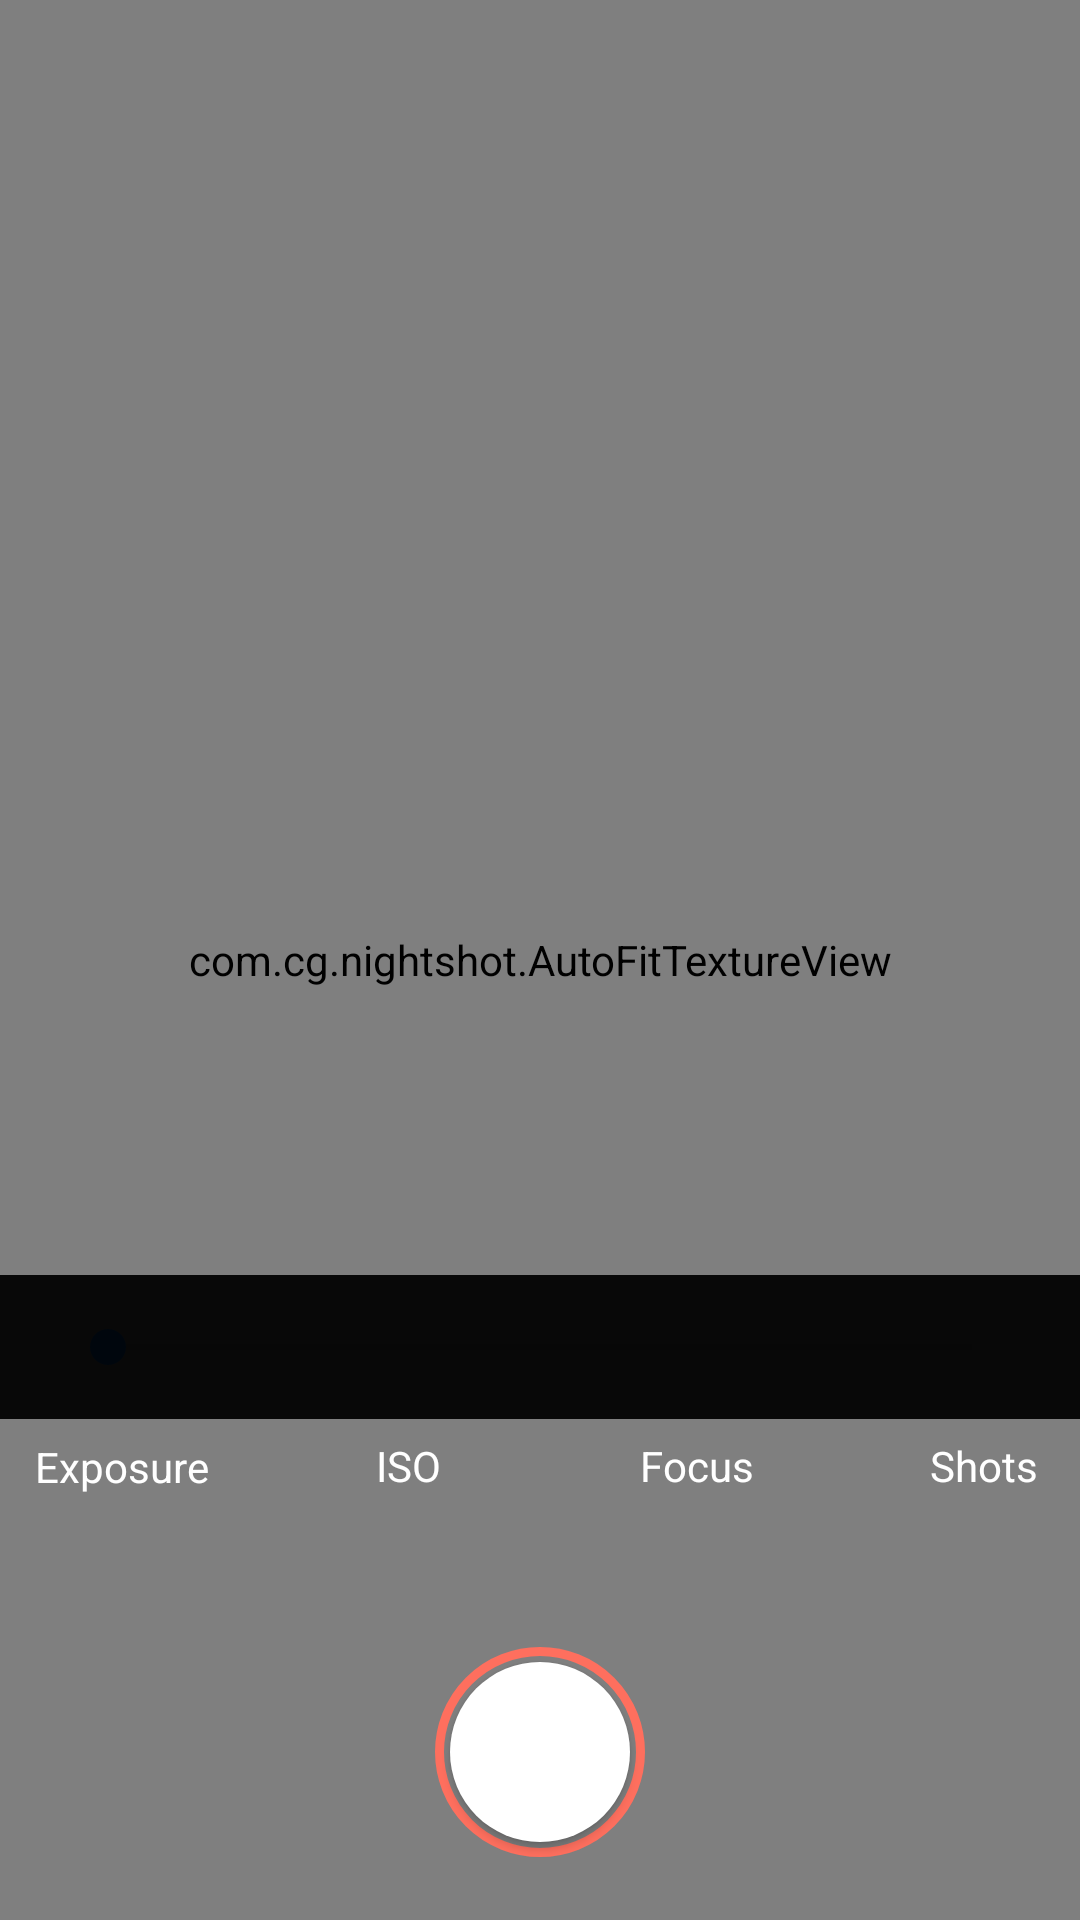

Produce the Android XML layout that renders to this screen, including the resource entries it uses.
<!-- AndroidManifest.xml: application theme AppTheme -->
<!-- res/layout/fragment_camera2_basic.xml -->
<?xml version="1.0" encoding="utf-8"?>
<RelativeLayout xmlns:android="http://schemas.android.com/apk/res/android"
    xmlns:app="http://schemas.android.com/apk/res-auto"
    xmlns:tools="http://schemas.android.com/tools"
    android:layout_width="match_parent"
    android:layout_height="wrap_content"
    android:layout_marginTop="0dp">

    <com.cg.nightshot.AutoFitTextureView
        android:id="@+id/texture"
        android:layout_width="match_parent"
        android:layout_height="match_parent"
        android:layout_alignParentStart="true"
        android:layout_marginTop="0dp"
        android:paddingStart="0dp" />

    <FrameLayout
        android:id="@+id/frameLayout"
        android:layout_width="match_parent"
        android:layout_height="150dp"
        android:layout_alignBottom="@+id/control"
        android:layout_alignParentStart="true">

    </FrameLayout>

    <FrameLayout
        android:id="@+id/control"
        android:layout_width="match_parent"
        android:layout_height="112dp"
        android:layout_alignParentBottom="true"
        android:layout_alignParentStart="true"
        android:background="@android:color/transparent">

        <ImageView
            android:layout_width="70dp"
            android:layout_height="70dp"
            android:layout_gravity="center"
            android:gravity="center_vertical|center_horizontal"
            android:src="@drawable/ring" />

        <Button
            android:id="@+id/picturebutton"
            android:layout_width="60dp"
            android:layout_height="60dp"
            android:layout_gravity="center"
            android:background="@drawable/round_button"
            android:backgroundTint="@android:color/white"
            android:elevation="24dp"
            android:gravity="center_vertical|center_horizontal" />

    </FrameLayout>

    <android.support.constraint.ConstraintLayout
        android:id="@+id/constraintLayout"
        android:layout_width="match_parent"
        android:layout_height="wrap_content"
        android:layout_above="@+id/control"
        android:layout_alignParentStart="true"
        android:layout_marginBottom="24dp">

        <Button
            android:id="@+id/Shutterbutton"
            android:layout_width="wrap_content"
            android:layout_height="30dp"
            android:layout_alignParentStart="true"
            android:layout_marginStart="8dp"
            android:background="@android:color/transparent"
            android:elevation="0dp"
            android:text="Exposure"
            android:textAlignment="center"
            android:textAllCaps="false"
            android:textColor="@color/white"
            android:typeface="normal"
            app:layout_constraintEnd_toStartOf="@+id/ISObutton"
            app:layout_constraintHorizontal_bias="0.5"
            app:layout_constraintStart_toStartOf="parent"
            tools:layout_editor_absoluteY="0dp" />

        <Button
            android:id="@+id/ISObutton"
            android:layout_width="wrap_content"
            android:layout_height="30dp"
            android:layout_alignParentStart="true"
            android:layout_marginStart="8dp"
            android:background="@android:color/transparent"
            android:elegantTextHeight="true"
            android:text="ISO"
            android:textAlignment="center"
            android:textAllCaps="false"
            android:textColor="@color/white"
            android:typeface="normal"
            app:layout_constraintEnd_toStartOf="@+id/Focusbutton"
            app:layout_constraintHorizontal_bias="0.5"
            app:layout_constraintStart_toEndOf="@+id/Shutterbutton"
            app:layout_constraintTop_toTopOf="@+id/Shutterbutton" />

        <Button
            android:id="@+id/Focusbutton"
            android:layout_width="wrap_content"
            android:layout_height="30dp"
            android:layout_alignParentStart="true"
            android:layout_marginEnd="8dp"
            android:layout_marginStart="8dp"
            android:background="@android:color/transparent"
            android:elegantTextHeight="true"
            android:text="Focus"
            android:textAlignment="center"
            android:textAllCaps="false"
            android:textColor="@color/white"
            android:typeface="normal"
            app:layout_constraintEnd_toStartOf="@+id/Shotsbutton"
            app:layout_constraintHorizontal_bias="0."
            app:layout_constraintStart_toEndOf="@+id/ISObutton"
            app:layout_constraintTop_toTopOf="@+id/ISObutton" />

        <Button
            android:id="@+id/Shotsbutton"
            android:layout_width="wrap_content"
            android:layout_height="30dp"
            android:layout_alignParentStart="true"
            android:background="@android:color/transparent"
            android:elegantTextHeight="true"
            android:text="Shots"
            android:textAlignment="center"
            android:textAllCaps="false"
            android:textColor="@color/white"
            android:typeface="normal"
            app:layout_constraintEnd_toEndOf="parent"
            app:layout_constraintHorizontal_bias="0.5"
            app:layout_constraintStart_toEndOf="@+id/Focusbutton"
            app:layout_constraintTop_toTopOf="@+id/Focusbutton" />

        <android.support.constraint.Guideline
            android:id="@+id/guideline"
            android:layout_width="wrap_content"
            android:layout_height="wrap_content"
            android:orientation="horizontal"
            app:layout_constraintGuide_begin="20dp" />
    </android.support.constraint.ConstraintLayout>

    <android.support.constraint.ConstraintLayout
        android:id="@+id/constraintLayout2"
        android:layout_width="match_parent"
        android:layout_height="50dp"
        android:layout_above="@+id/constraintLayout"
        android:layout_alignParentStart="true"
        android:background="@android:color/transparent">


        <LinearLayout
            android:id="@+id/linearlayoutfocus"
            android:layout_width="0dp"
            android:layout_height="48dp"
            android:background="@color/semitrasparentblack"
            app:layout_constraintBottom_toBottomOf="@+id/Shots_Scroll"
            app:layout_constraintEnd_toEndOf="@+id/Shots_Scroll"
            app:layout_constraintStart_toStartOf="parent"
            app:layout_constraintTop_toTopOf="@+id/Shots_Scroll">

            <SeekBar
                android:id="@+id/focusbar"
                android:layout_width="match_parent"
                android:layout_height="match_parent"
                android:layout_marginEnd="20dp"
                android:layout_marginStart="20dp"
                android:layout_weight="1"
                android:max="100"
                android:backgroundTint="@color/semitrasparentblack"
                android:isScrollContainer="false"
                android:pointerIcon="arrow"
                android:progressBackgroundTint="@color/semitrasparentblack"
                android:progressTint="@color/colorPrimary" />

        </LinearLayout>



        <HorizontalScrollView
            android:id="@+id/ISO_Scroll"
            android:layout_width="0dp"
            android:layout_height="48dp"
            android:layout_above="@+id/constraintLayout2"
            android:layout_alignParentStart="true"
            android:background="@color/semitrasparentblack"
            app:layout_constraintBottom_toBottomOf="parent"
            app:layout_constraintEnd_toEndOf="parent"
            app:layout_constraintHorizontal_bias="0.5"
            app:layout_constraintStart_toStartOf="parent"
            app:layout_constraintTop_toTopOf="parent">

            <LinearLayout
                android:id="@+id/linearlayoutiso"
                android:layout_width="match_parent"
                android:layout_height="wrap_content">

            </LinearLayout>
        </HorizontalScrollView>

        <HorizontalScrollView
            android:id="@+id/Exposure_Scroll"
            android:layout_width="0dp"
            android:layout_height="48dp"
            android:layout_above="@+id/constraintLayout2"
            android:layout_alignParentStart="true"
            android:background="@color/semitrasparentblack"
            app:layout_constraintBottom_toBottomOf="parent"
            app:layout_constraintEnd_toEndOf="parent"
            app:layout_constraintHorizontal_bias="0.5"
            app:layout_constraintStart_toStartOf="parent"
            app:layout_constraintTop_toTopOf="parent">

            <LinearLayout
                android:id="@+id/linearlayoutexposure"
                android:layout_width="match_parent"
                android:layout_height="wrap_content">

            </LinearLayout>
        </HorizontalScrollView>

        <HorizontalScrollView
            android:id="@+id/Shots_Scroll"
            android:layout_width="0dp"
            android:layout_height="48dp"
            android:layout_above="@+id/constraintLayout2"
            android:layout_alignParentStart="true"
            android:background="@color/semitrasparentblack"
            app:layout_constraintBottom_toBottomOf="parent"
            app:layout_constraintEnd_toEndOf="parent"
            app:layout_constraintHorizontal_bias="0.5"
            app:layout_constraintStart_toStartOf="parent"
            app:layout_constraintTop_toTopOf="parent">

            <LinearLayout
                android:id="@+id/linearlayoutshots"
                android:layout_width="match_parent"
                android:layout_height="wrap_content">

            </LinearLayout>
        </HorizontalScrollView>

    </android.support.constraint.ConstraintLayout>

    <android.support.constraint.ConstraintLayout
        android:id="@+id/constraintLayout3"
        android:layout_width="match_parent"
        android:layout_height="match_parent">

        <TextView
            android:id="@+id/NumberView"
            android:layout_width="99dp"
            android:layout_height="263dp"
            android:layout_above="@+id/constraintLayout3"
            android:layout_centerHorizontal="true"
            android:layout_marginBottom="8dp"
            android:layout_marginTop="8dp"
            android:backgroundTint="@color/trasparent"
            android:textAlignment="center"
            android:textAppearance="@android:style/TextAppearance.Material.Large"
            android:textColor="@color/white"
            android:textSize="60sp"
            app:layout_constraintBottom_toBottomOf="parent"
            app:layout_constraintEnd_toEndOf="parent"
            app:layout_constraintHorizontal_bias="0.5"
            app:layout_constraintStart_toStartOf="parent"
            app:layout_constraintTop_toTopOf="parent" />

    </android.support.constraint.ConstraintLayout>

</RelativeLayout>
<!-- resources referenced by this layout -->
<resources>
  <color name="colorPrimary">#fe6f5e</color>
  <color name="semitrasparentblack">#7f000000</color>
  <color name="trasparent">#00000000</color>
  <color name="white">#ffffff</color>
  <!-- drawable ring (drawable) -->
  <?xml version="1.0" encoding="utf-8"?>
  <shape xmlns:android="http://schemas.android.com/apk/res/android"
      android:shape="oval">
  
      <stroke
          android:width="3dp"
          android:color="@color/colorPrimary" />
  </shape>
  <!-- drawable round_button (drawable) -->
  <?xml version="1.0" encoding="utf-8"?>
  <selector xmlns:android="http://schemas.android.com/apk/res/android">
      <item android:state_pressed="false">
          <shape android:shape="oval">
  
              <solid android:color="@color/white"/>
          </shape>
      </item>
      <item android:state_pressed="true">
          <shape android:shape="oval">
  
              <solid android:color="@color/white"/>
          </shape>
  
      </item>
  </selector>
  <style name="AppTheme" parent="Theme.AppCompat.Light.DarkActionBar">
          
          <item name="colorPrimary">@color/colorPrimary</item>
          <item name="colorPrimaryDark">@color/colorPrimaryDark</item>
          <item name="colorAccent">@color/colorAccent</item>
      </style>
  <color name="colorPrimaryDark">#fe6f5e</color>
  <color name="colorAccent">#002e63</color>
</resources>
